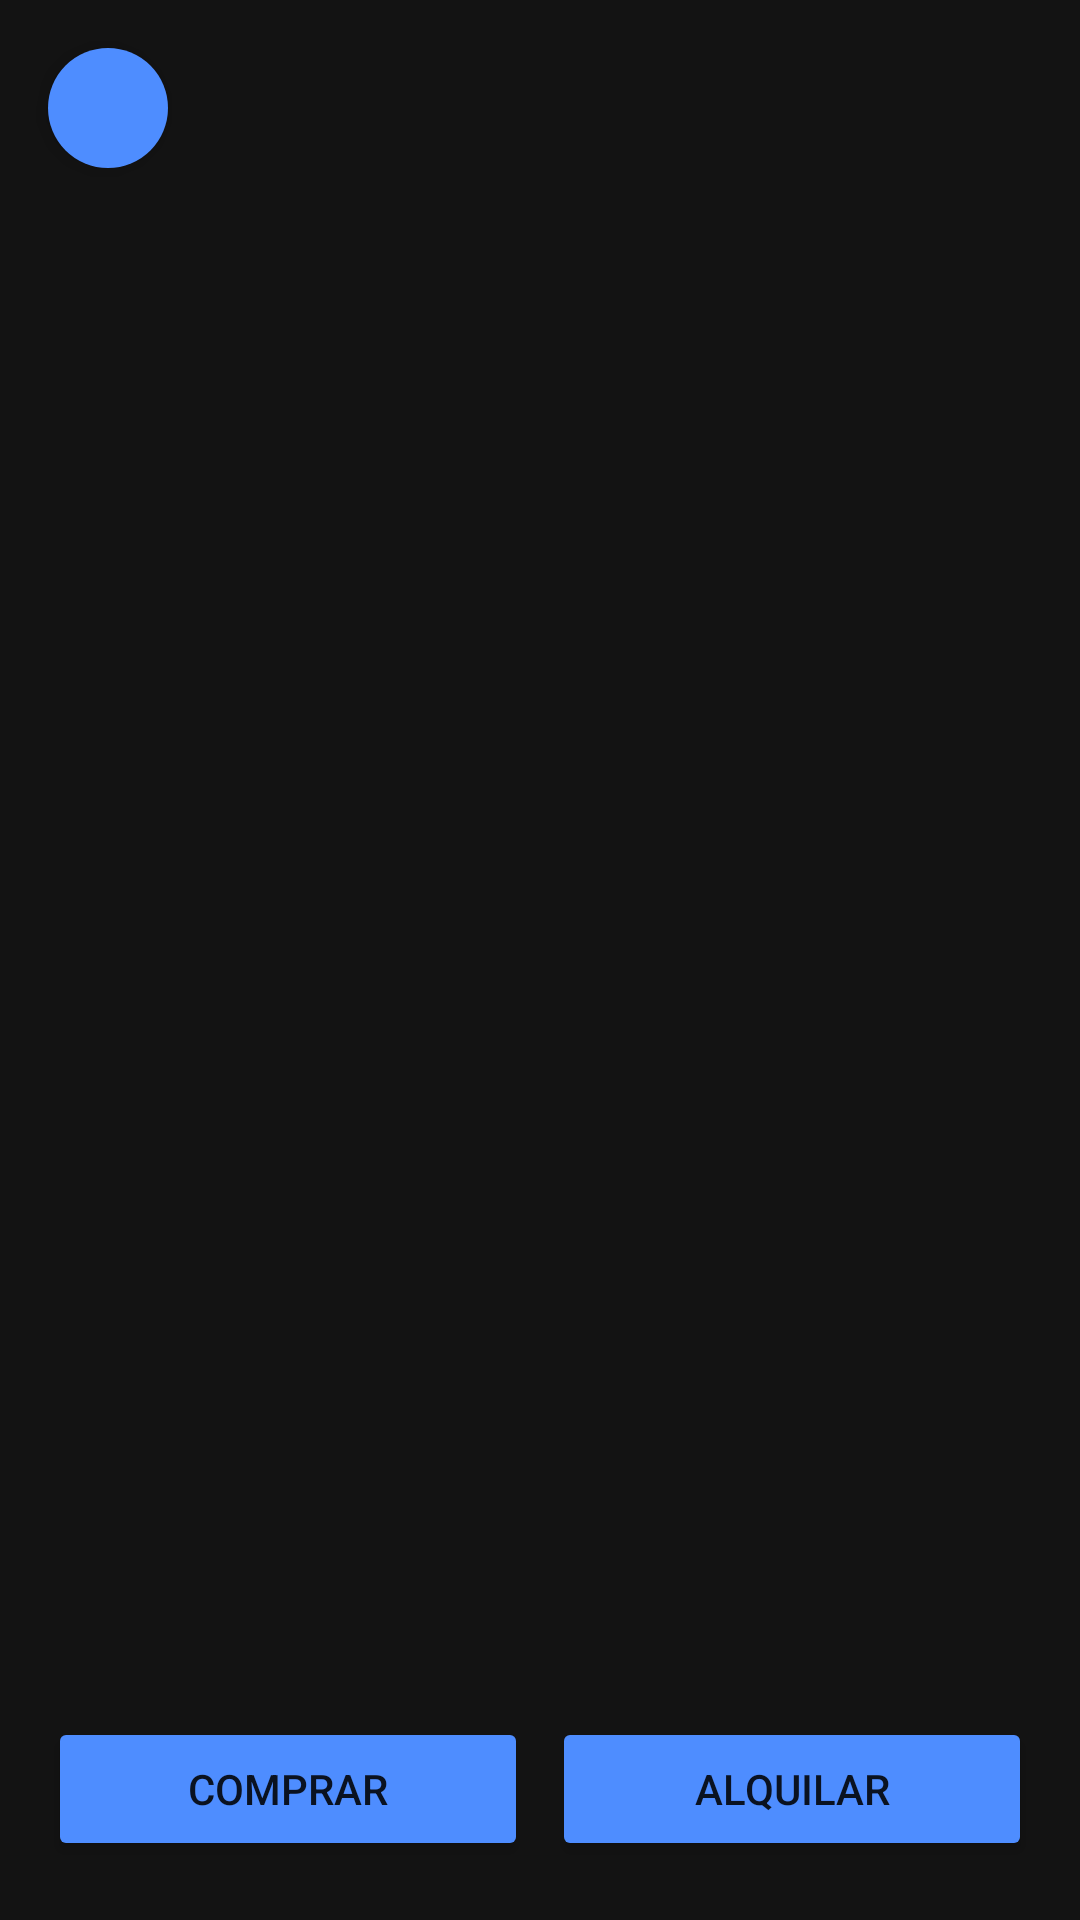

Layout XML and referenced resources for this Android screen:
<!-- AndroidManifest.xml: application theme Theme.RETO_1_XEO -->
<!-- res/layout/fragment_game_details.xml -->
<androidx.constraintlayout.widget.ConstraintLayout xmlns:android="http://schemas.android.com/apk/res/android"
    xmlns:app="http://schemas.android.com/apk/res-auto"
    android:layout_width="match_parent"
    android:layout_height="match_parent"
    android:background="@color/primary">

    <ImageButton
        android:id="@+id/backButton"
        style="@style/CircularButton"
        android:layout_margin="16dp"
        android:contentDescription="@string/atras"
        android:src="@drawable/arrow_back_ios_24px"
        app:layout_constraintStart_toStartOf="parent"
        app:layout_constraintTop_toTopOf="parent" />

    <ImageView
        android:id="@+id/imageViewGame"
        android:layout_width="200dp"
        android:layout_height="200dp"
        android:layout_marginTop="4dp"
        android:contentDescription="@string/game_image"
        android:layout_marginBottom="16dp"
        android:layout_gravity="center"
        app:layout_constraintTop_toBottomOf="@id/backButton"
        app:layout_constraintEnd_toEndOf="parent"
        app:layout_constraintStart_toStartOf="parent"/>

    <TextView
        android:id="@+id/textViewName"
        style="@style/Title"
        android:layout_width="0dp"
        android:layout_height="wrap_content"
        android:layout_marginTop="16dp"
        android:gravity="center"
        android:paddingStart="16dp"
        android:paddingEnd="16dp"
        app:layout_constraintTop_toBottomOf="@id/imageViewGame"
        app:layout_constraintStart_toStartOf="parent"
        app:layout_constraintEnd_toEndOf="parent" />

    <TextView
        android:id="@+id/textViewDescription"
        style="@style/Text"
        android:layout_width="0dp"
        android:layout_height="wrap_content"
        android:layout_marginTop="8dp"
        android:gravity="center"
        android:paddingStart="16dp"
        android:paddingEnd="16dp"
        app:layout_constraintTop_toBottomOf="@id/textViewName"
        app:layout_constraintStart_toStartOf="parent"
        app:layout_constraintEnd_toEndOf="parent" />

    <TextView
        android:id="@+id/textViewPrice"
        style="@style/Text"
        android:layout_width="0dp"
        android:layout_height="wrap_content"
        android:layout_marginTop="8dp"
        android:gravity="center"
        android:paddingStart="16dp"
        android:paddingEnd="16dp"
        app:layout_constraintTop_toBottomOf="@id/textViewDescription"
        app:layout_constraintStart_toStartOf="parent"
        app:layout_constraintEnd_toEndOf="parent" />

    <TextView
        android:id="@+id/textViewRentalPrice"
        style="@style/Text"
        android:layout_width="0dp"
        android:layout_height="wrap_content"
        android:layout_marginTop="8dp"
        android:gravity="center"
        android:paddingStart="16dp"
        android:paddingEnd="16dp"
        app:layout_constraintTop_toBottomOf="@id/textViewPrice"
        app:layout_constraintStart_toStartOf="parent"
        app:layout_constraintEnd_toEndOf="parent" />

    <TextView
        android:id="@+id/textViewPegi"
        style="@style/Text"
        android:layout_width="0dp"
        android:layout_height="wrap_content"
        android:layout_marginTop="8dp"
        android:gravity="center"
        android:paddingStart="16dp"
        android:paddingEnd="16dp"
        app:layout_constraintTop_toBottomOf="@id/textViewRentalPrice"
        app:layout_constraintStart_toStartOf="parent"
        app:layout_constraintEnd_toEndOf="parent" />

    <TextView
        android:id="@+id/textViewReleaseDate"
        style="@style/Text"
        android:layout_width="0dp"
        android:layout_height="wrap_content"
        android:layout_marginTop="8dp"
        android:gravity="center"
        android:paddingStart="16dp"
        android:paddingEnd="16dp"
        app:layout_constraintTop_toBottomOf="@id/textViewPegi"
        app:layout_constraintStart_toStartOf="parent"
        app:layout_constraintEnd_toEndOf="parent" />

    <TextView
        android:id="@+id/textViewDeveloper"
        style="@style/Text"
        android:layout_width="0dp"
        android:layout_height="wrap_content"
        android:layout_marginTop="8dp"
        android:gravity="center"
        android:paddingStart="16dp"
        android:paddingEnd="16dp"
        app:layout_constraintTop_toBottomOf="@id/textViewReleaseDate"
        app:layout_constraintStart_toStartOf="parent"
        app:layout_constraintEnd_toEndOf="parent" />

    <TextView
        android:id="@+id/textViewGenres"
        style="@style/Text"
        android:layout_width="0dp"
        android:layout_height="wrap_content"
        android:layout_marginTop="8dp"
        android:gravity="center"
        android:paddingStart="16dp"
        android:paddingEnd="16dp"
        app:layout_constraintTop_toBottomOf="@id/textViewDeveloper"
        app:layout_constraintStart_toStartOf="parent"
        app:layout_constraintEnd_toEndOf="parent" />

    <TextView
        android:id="@+id/textViewStock"
        style="@style/Text"
        android:layout_width="0dp"
        android:layout_height="wrap_content"
        android:layout_marginTop="8dp"
        android:gravity="center"
        android:paddingStart="16dp"
        android:paddingEnd="16dp"
        app:layout_constraintTop_toBottomOf="@id/textViewGenres"
        app:layout_constraintStart_toStartOf="parent"
        app:layout_constraintEnd_toEndOf="parent" />

    <androidx.constraintlayout.widget.ConstraintLayout
        android:id="@+id/buttonsLayout"
        android:layout_width="0dp"
        android:layout_height="wrap_content"
        app:layout_constraintTop_toBottomOf="@id/textViewStock"
        app:layout_constraintStart_toStartOf="parent"
        app:layout_constraintEnd_toEndOf="parent"
        android:layout_marginHorizontal="16dp"
        android:layout_marginTop="16dp">

        <Button
            android:id="@+id/buttonBuy"
            style="@style/Button"
            android:layout_width="0dp"
            android:layout_height="wrap_content"
            android:text="@string/buy"
            android:layout_marginEnd="8dp"
            app:layout_constraintStart_toStartOf="parent"
            app:layout_constraintTop_toTopOf="parent"
            app:layout_constraintEnd_toStartOf="@id/buttonRent"/>

        <Button
            android:id="@+id/buttonRent"
            style="@style/Button"
            android:layout_width="0dp"
            android:layout_height="wrap_content"
            android:text="@string/rent"
            app:layout_constraintStart_toEndOf="@id/buttonBuy"
            app:layout_constraintTop_toTopOf="parent"
            app:layout_constraintEnd_toEndOf="parent"/>
    </androidx.constraintlayout.widget.ConstraintLayout>

</androidx.constraintlayout.widget.ConstraintLayout>
<!-- resources referenced by this layout -->
<resources>
  <color name="primary">#131313</color>
  <string name="atras">Volver</string>
  <string name="buy">Comprar</string>
  <string name="game_image">Imagen juego</string>
  <string name="rent">Alquilar</string>
  <style name="Button">
          <item name="android:backgroundTint">@color/button</item>
      </style>
  <style name="CircularButton">
          <item name="android:background">@drawable/circular_button_background</item>
          <item name="android:paddingStart">8dp</item>
          <item name="android:layout_width">40dp</item>
          <item name="android:layout_height">40dp</item>
          <item name="android:elevation">4dp</item>
      </style>
  <style name="Text">
          <item name="android:textSize">16sp</item>
          <item name="android:textColor">@color/text</item>
      </style>
  <style name="Title">
          <item name="android:textSize">32sp</item>
          <item name="android:textColor">@color/text</item>
          <item name="android:textStyle">bold</item>
          <item name="android:gravity">center</item>
          <item name="android:layout_marginTop">8dp</item>
      </style>
  <style name="Theme.RETO_1_XEO" parent="Theme.MaterialComponents.DayNight.DarkActionBar">
  
      </style>
  <color name="button">#4E8DFF</color>
  <!-- drawable circular_button_background (drawable) -->
  <shape xmlns:android="http://schemas.android.com/apk/res/android">
      <solid android:color="@color/button" />
      <corners android:radius="50dp" />
  </shape>
  <color name="text">#D9C8C8</color>
</resources>
